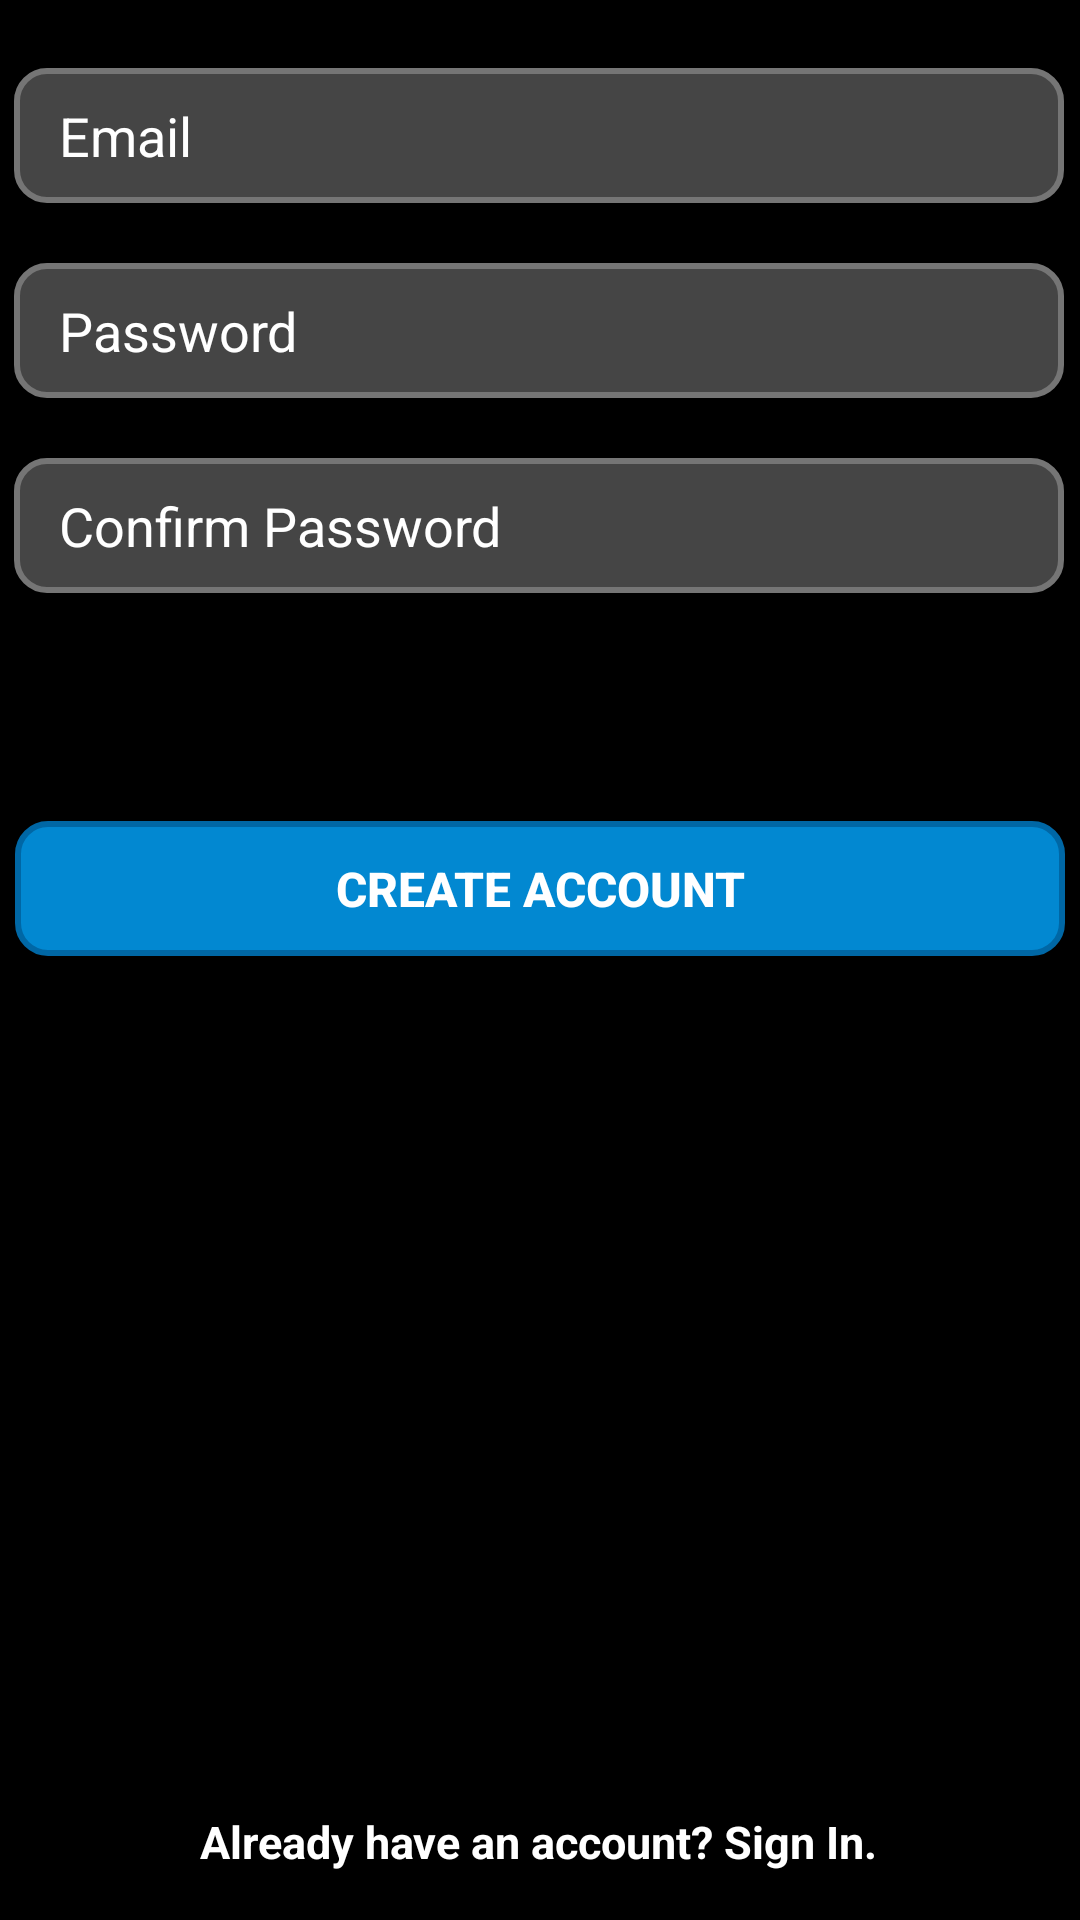

Here is an Android app screen rendered from its layout file. Give the layout XML and the strings, colors and styles it references.
<!-- AndroidManifest.xml: application theme Theme.SocialCalendar -->
<!-- res/layout/activity_register_.xml -->
<?xml version="1.0" encoding="utf-8"?>
<androidx.constraintlayout.widget.ConstraintLayout xmlns:android="http://schemas.android.com/apk/res/android"
    xmlns:app="http://schemas.android.com/apk/res-auto"
    xmlns:tools="http://schemas.android.com/tools"
    android:id="@+id/relativeLayout"
    android:layout_width="match_parent"
    android:layout_height="match_parent"
    android:background="@color/black"
    tools:context=".Register_Activity">

    <EditText
        android:id="@+id/register_email"
        android:layout_width="350dp"
        android:layout_height="45dp"
        android:layout_centerHorizontal="true"
        android:layout_centerVertical="true"
        android:layout_marginBottom="20dp"
        android:background="@drawable/input"
        android:ems="10"
        android:hint="@string/email"
        android:inputType="textEmailAddress"
        android:textColor="#FFFFFF"
        android:textColorHint="#FFFFFF"
        android:paddingLeft="15dp"
        app:layout_constraintBottom_toTopOf="@+id/register_password"
        app:layout_constraintEnd_toEndOf="parent"
        app:layout_constraintHorizontal_bias="0.461"
        app:layout_constraintStart_toStartOf="parent"
        android:autofillHints=""
        android:paddingStart="15dp" />

    <EditText
        android:id="@+id/register_password"
        android:layout_width="350dp"
        android:layout_height="45dp"
        android:layout_marginBottom="20dp"
        android:background="@drawable/input"
        android:ems="10"
        android:hint="@string/password"
        android:inputType="textPassword"
        android:textColor="#FFFFFF"
        android:textColorHint="#FFFFFF"
        android:paddingLeft="15dp"
        app:layout_constraintBottom_toTopOf="@+id/register_confirm_password"
        app:layout_constraintEnd_toEndOf="parent"
        app:layout_constraintHorizontal_bias="0.461"
        app:layout_constraintStart_toStartOf="parent"
        android:autofillHints=""
        android:paddingStart="15dp" />

    <EditText
        android:id="@+id/register_confirm_password"
        android:layout_width="350dp"
        android:layout_height="45dp"
        android:layout_centerHorizontal="true"
        android:layout_centerVertical="true"
        android:layout_marginBottom="76dp"
        android:background="@drawable/input"
        android:ems="10"
        android:hint="@string/confirm_password"
        android:inputType="textPassword"
        android:textColor="#FFFFFF"
        android:textColorHint="#FFFFFF"
        android:paddingLeft="15dp"
        app:layout_constraintBottom_toTopOf="@+id/register_create_account"
        app:layout_constraintEnd_toEndOf="parent"
        app:layout_constraintHorizontal_bias="0.461"
        app:layout_constraintStart_toStartOf="parent"
        android:autofillHints=""
        android:paddingStart="15dp" />

    <Button
        android:id="@+id/register_create_account"
        android:layout_width="350dp"
        android:layout_height="45dp"
        android:layout_centerHorizontal="true"
        android:layout_centerVertical="true"
        android:layout_marginBottom="285dp"
        android:background="@drawable/button"
        android:text="@string/create_account"
        android:textColor="#FFFFFF"
        android:textColorHint="#FFFFFF"
        android:textSize="16sp"
        android:textStyle="bold"
        app:layout_constraintBottom_toTopOf="@+id/login_link"
        app:layout_constraintEnd_toEndOf="parent"
        app:layout_constraintHorizontal_bias="0.488"
        app:layout_constraintStart_toStartOf="parent" />

    <TextView
        android:id="@+id/login_link"
        android:layout_width="wrap_content"
        android:layout_height="wrap_content"
        android:layout_marginBottom="16dp"
        android:text="@string/already_have_an_account_sign_in"
        android:textColor="#FFFFFF"
        android:textSize="15sp"
        android:textStyle="bold"
        app:layout_constraintBottom_toBottomOf="parent"
        app:layout_constraintEnd_toEndOf="parent"
        app:layout_constraintHorizontal_bias="0.497"
        app:layout_constraintLeft_toLeftOf="parent"
        app:layout_constraintRight_toRightOf="parent"
        app:layout_constraintStart_toStartOf="parent" />

    <TextView
        android:id="@+id/textView2"
        android:layout_width="wrap_content"
        android:layout_height="wrap_content"
        android:layout_marginBottom="56dp"
        android:text="@string/create_account"
        android:textColor="#FFFFFF"
        android:textColorHighlight="#FFFFFF"
        android:textSize="30sp"
        app:layout_constraintBottom_toTopOf="@+id/register_email"
        app:layout_constraintEnd_toEndOf="parent"
        app:layout_constraintStart_toStartOf="parent" />

</androidx.constraintlayout.widget.ConstraintLayout>
<!-- resources referenced by this layout -->
<resources>
  <color name="black">#FF000000</color>
  <!-- drawable button (drawable) -->
  <?xml version="1.0" encoding="utf-8"?>
  <shape xmlns:android="http://schemas.android.com/apk/res/android"
      android:shape="rectangle">
      <solid android:color="#0288D1"></solid>
  
      <corners android:radius="10dp"></corners>
  
      <stroke
          android:width="2dp"
          android:color="#0067A5" />
  
  </shape>
  <!-- drawable input (drawable) -->
  <?xml version="1.0" encoding="utf-8"?>
  <shape xmlns:android="http://schemas.android.com/apk/res/android"
      android:shape="rectangle">
      <solid android:color="#454545"></solid>
  
      <corners android:radius="10dp"></corners>
  
      <stroke
          android:width="2dp"
          android:color="#757575" />
  
  </shape>
  <string name="already_have_an_account_sign_in">Already have an account? Sign In.</string>
  <string name="confirm_password">Confirm Password</string>
  <string name="create_account">Create Account</string>
  <string name="email">Email</string>
  <string name="password">Password</string>
  <style name="Theme.SocialCalendar" parent="Theme.AppCompat.DayNight.NoActionBar">
          
          <item name="colorPrimary">@color/grey_200</item>
          <item name="colorPrimaryVariant">@color/grey_700</item>
          <item name="colorOnPrimary">@color/black</item>
          
          <item name="colorSecondary">@color/white</item>
          <item name="colorSecondaryVariant">@color/white</item>
          <item name="colorOnSecondary">@color/black</item>
          
          <item name="android:statusBarColor" tools:targetApi="l">?attr/colorPrimaryVariant</item>
          
      </style>
  <color name="grey_200">#DBDADC</color>
  <color name="grey_700">#A6A6A6</color>
  <color name="white">#FFFFFFFF</color>
</resources>
